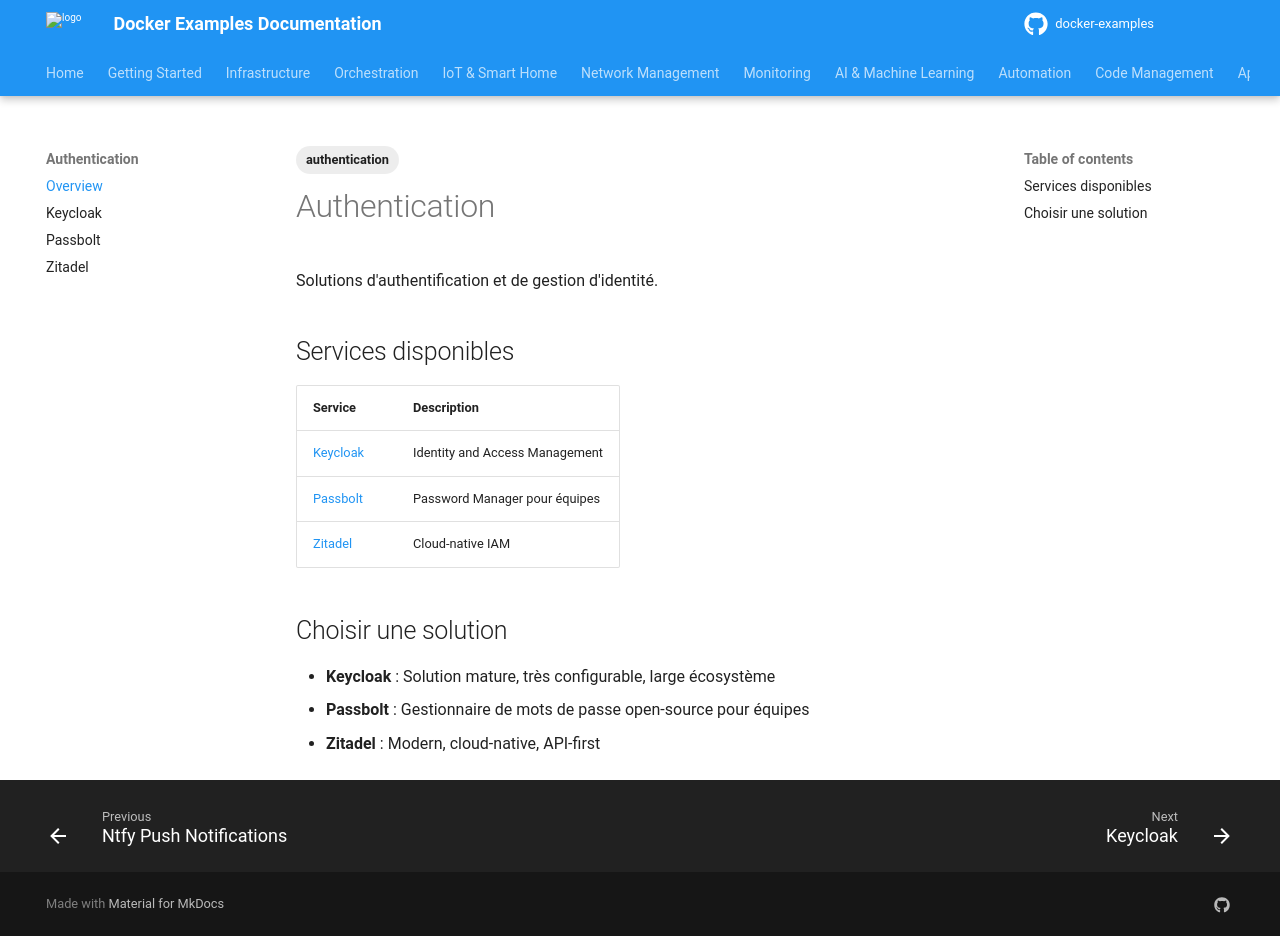

repository: nkaurelien/docker-examples · page: services/auth/index.html · generator: mkdocs

---
tags: authentication
---

# Authentication

Solutions d'authentification et de gestion d'identité.

## Services disponibles

| Service | Description |
|---------|-------------|
| [Keycloak](keycloak.md) | Identity and Access Management |
| [Passbolt](passbolt.md) | Password Manager pour équipes |
| [Zitadel](zitadel.md) | Cloud-native IAM |

## Choisir une solution

- **Keycloak** : Solution mature, très configurable, large écosystème
- **Passbolt** : Gestionnaire de mots de passe open-source pour équipes
- **Zitadel** : Modern, cloud-native, API-first
